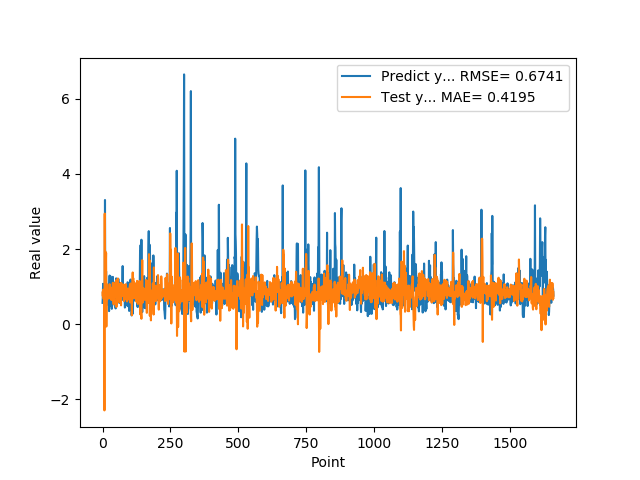

Data behind this chart, as committed beside it:
5.654720067979999154e-01, 8.428608465965780061e-01
7.307389974590000614e-01, 7.431176951083672266e-01
1.074290990829999792e+00, 9.166199783529549450e-01
9.521890282630000035e-01, 8.008238400479795738e-01
9.879170060160000766e-01, 6.671167740781772659e-01
1.011654973029999960e+00, 7.361258157718650885e-01
0.000000000000000000e+00, 7.081615496080954086e-01
7.643579840659999736e-01, -2.298173000762685714e+00
7.788103222849999119e-01, 2.943804610276254952e+00
3.306220054629999794e+00, 7.585513022681247275e-01
1.055441975589999970e+00, 1.944689884766555243e+00
7.543110251430000801e-01, 1.462394844477497013e+00
7.915459871289999283e-01, 1.512425301596859395e+00
1.409499049189999909e+00, 1.897522809065425031e+00
8.875439763070001042e-01, -6.436980861257576847e-02
6.401469707490000660e-01, 1.007472492685993037e+00
5.082880258560000808e-01, 1.061987044998372820e+00
8.640019893649999450e-01, 8.814770769024879993e-01
5.725920200349999822e-01, 6.655672267038285073e-01
8.469420075419999971e-01, 6.727848800578918320e-01
9.181020259860001032e-01, 8.731257129009361018e-01
7.976629734039999420e-01, 8.226782215000540965e-01
9.608020186419998776e-01, 7.387024929938333928e-01
9.555831551549999192e-01, 8.129704580427454808e-01
3.470349907879999862e-01, 6.892800434861269254e-01
9.546210169789999256e-01, 7.144369447510703353e-01
1.293938040730000072e+00, 1.063469108871009317e+00
5.251880288119999962e-01, 8.040741318899183865e-01
4.773890078070000542e-01, 6.913700826222128892e-01
1.275226235389999907e+00, 9.494005148273514383e-01
8.723750114439999814e-01, 8.206520137398498616e-01
8.355640172959999390e-01, 6.581204832567696394e-01
7.321749925609999377e-01, 7.420042393037314943e-01
7.640249729160000225e-01, 6.469679010936392194e-01
4.072830080990000323e-01, 8.489202469543699614e-01
4.752210080619999610e-01, 8.921745530586571160e-01
8.781340122220000488e-01, 9.776247251760119550e-01
7.414129972460000717e-01, 7.877741513290720254e-01
1.258002042770000051e+00, 1.101070748462980697e+00
1.069700956339999953e+00, 7.133806128733918284e-01
7.274609804150000691e-01, 5.775683194661516140e-01
7.892770171170000459e-01, 5.241205870424634483e-01
6.237750053410000550e-01, 8.526374669872913703e-01
6.914690136910000007e-01, 8.177442821610054757e-01
8.557710051540000640e-01, 8.390317575062438138e-01
7.093830108640000187e-01, 1.091620454546759378e+00
1.014547944070000041e+00, 7.269023158387943884e-01
1.115731000900000103e+00, 8.697153230019935011e-01
4.182830154900000208e-01, 8.354811887677074944e-01
1.002280950550000105e+00, 7.402950535693252343e-01
1.218860983849999968e+00, 1.162641675033968092e+00
1.143296003339999922e+00, 4.551467593841009851e-01
6.528189778330000248e-01, 6.228496552967073274e-01
6.746559739110000731e-01, 7.756963986050235960e-01
6.009536385540000802e-01, 9.117098658989069015e-01
6.694570183749999348e-01, 6.329813268871739007e-01
6.538079977039999990e-01, 1.214151086974586846e+00
7.814120054240000224e-01, 9.373644249482644408e-01
1.206303954120000022e+00, 7.661952569254000256e-01
8.469259738919999725e-01, 7.802332561638279929e-01
8.286409974099999687e-01, 7.118708829681197336e-01
... 1,599 more rows
